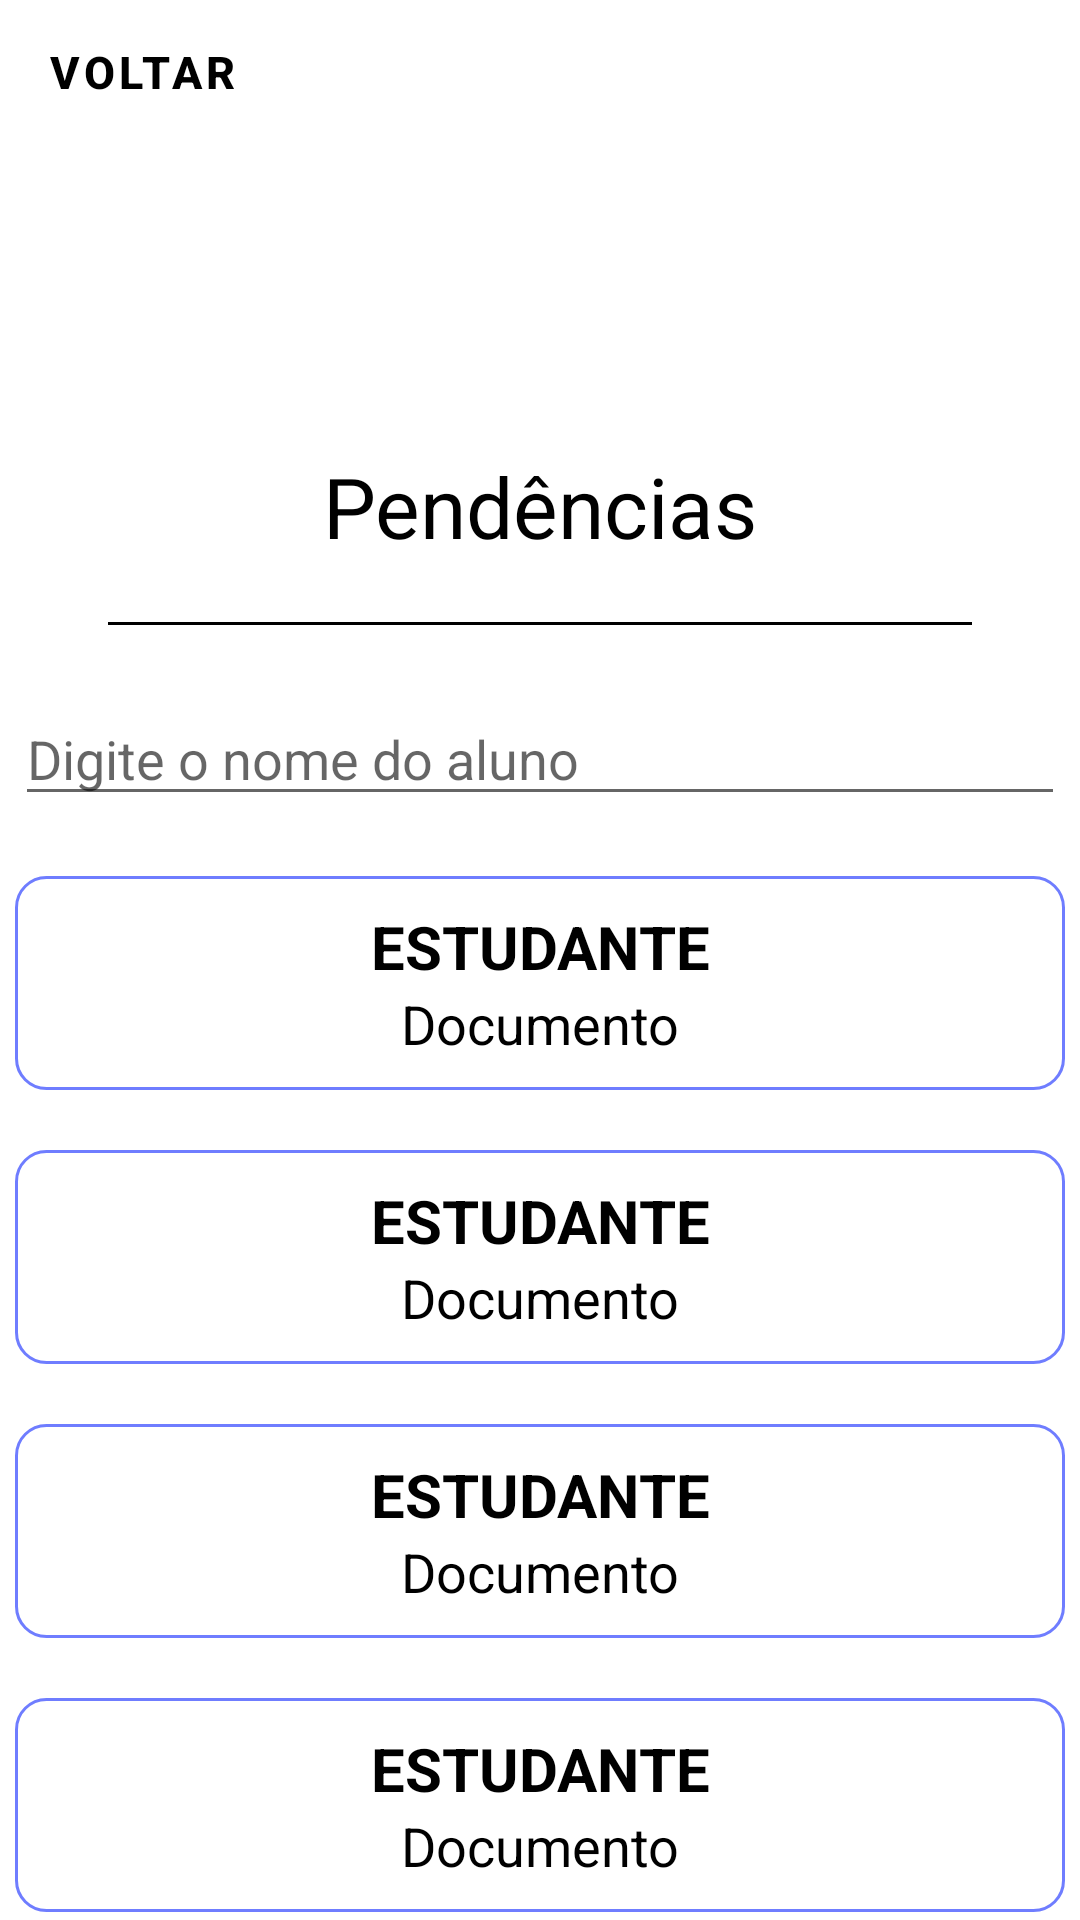

The Android layout XML behind this screen, and the referenced resources:
<!-- AndroidManifest.xml: application theme Theme.Simplify -->
<!-- res/layout/activity_faculdade_pendencias.xml -->
<?xml version="1.0" encoding="utf-8"?>
<androidx.constraintlayout.widget.ConstraintLayout xmlns:android="http://schemas.android.com/apk/res/android"
    xmlns:app="http://schemas.android.com/apk/res-auto"
    xmlns:tools="http://schemas.android.com/tools"
    android:layout_width="match_parent"
    android:layout_height="match_parent"
    tools:context=".faculdade.FaculdadePendencias">

    <Button
        style="@style/Widget.MaterialComponents.Button.OutlinedButton"
        android:layout_width="wrap_content"
        android:layout_height="wrap_content"
        android:baselineAligned="false"
        android:text="Voltar"
        android:textStyle="bold"
        android:textSize="15sp"
        android:textAlignment="center"
        android:textColor="@color/black"
        app:icon="@drawable/back"
        app:iconSize="30dp"
        app:iconTint="@color/black"
        android:onClick="voltar"
        tools:ignore="MissingConstraints,OnClick" />

    <ScrollView
        style="@android:style/Widget.Holo.TextView"
        android:layout_width="288dp"
        android:layout_height="80dp"
        android:layout_marginTop="150dp"
        app:layout_constraintEnd_toEndOf="parent"
        app:layout_constraintStart_toStartOf="parent"
        app:layout_constraintTop_toTopOf="parent"
        android:id="@+id/sv_titulo">

        <LinearLayout
            android:layout_width="match_parent"
            android:layout_height="wrap_content"
            android:orientation="vertical">
            <TextView
                android:layout_width="match_parent"
                android:layout_height="match_parent"
                android:text="@string/txtPendencias"
                android:textAlignment="center"
                android:textSize="28sp"
                android:textColor="@color/black"
                android:id="@+id/tv_logado"/>

            <View
                android:layout_width="match_parent"
                android:layout_height="1dp"
                android:background="@color/black"
                android:layout_marginTop="20dp"
                android:id="@+id/v_linha"/>
        </LinearLayout>
    </ScrollView>

    <ScrollView
        android:id="@+id/sv_pesquisa"
        android:layout_width="350dp"
        android:layout_height="wrap_content"
        android:fadeScrollbars="false"
        app:layout_constraintBottom_toBottomOf="parent"
        app:layout_constraintEnd_toEndOf="parent"
        app:layout_constraintHorizontal_bias="0.490"
        app:layout_constraintStart_toStartOf="parent"
        app:layout_constraintTop_toBottomOf="@+id/sv_titulo"
        app:layout_constraintVertical_bias="0.150">

        <LinearLayout
            android:layout_width="match_parent"
            android:layout_height="wrap_content"
            android:gravity="center"
            android:orientation="vertical">

            <EditText
                android:layout_width="match_parent"
                android:layout_height="wrap_content"
                android:hint="@string/etPendencias"/>

            <ScrollView
                style="@android:style/Widget.Holo.ScrollView"
                android:layout_width="350dp"
                android:layout_height="wrap_content"
                android:fadeScrollbars="false">

                <LinearLayout
                    android:layout_width="match_parent"
                    android:layout_height="match_parent"
                    android:onClick="navegarAluno"
                    android:orientation="vertical"
                    android:textAlignment="center">

                    <LinearLayout
                        android:layout_width="match_parent"
                        android:layout_height="match_parent"
                        android:layout_marginTop="20dp"
                        android:background="@drawable/border"
                        android:onClick="navegarAluno"
                        android:orientation="vertical">

                        <TextView
                            android:layout_width="match_parent"
                            android:layout_height="match_parent"
                            android:text="@string/txtEstudante"
                            android:textAllCaps="true"
                            android:textColor="@color/black"
                            android:textSize="20sp"
                            android:textStyle="bold"
                            android:textAlignment="center"/>

                        <TextView
                            android:layout_width="match_parent"
                            android:layout_height="wrap_content"
                            android:text="@string/txtDocumento"
                            android:textColor="@color/black"
                            android:textSize="18sp"
                            android:textAlignment="center" />
                    </LinearLayout>
                    <LinearLayout
                        android:layout_width="match_parent"
                        android:layout_height="match_parent"
                        android:layout_marginTop="20dp"
                        android:background="@drawable/border"
                        android:onClick="navegarAluno"
                        android:orientation="vertical">

                        <TextView
                            android:layout_width="match_parent"
                            android:layout_height="match_parent"
                            android:text="@string/txtEstudante"
                            android:textAllCaps="true"
                            android:textColor="@color/black"
                            android:textSize="20sp"
                            android:textStyle="bold"
                            android:textAlignment="center"/>

                        <TextView
                            android:layout_width="match_parent"
                            android:layout_height="wrap_content"
                            android:text="@string/txtDocumento"
                            android:textColor="@color/black"
                            android:textSize="18sp"
                            android:textAlignment="center" />
                    </LinearLayout>
                    <LinearLayout
                    android:layout_width="match_parent"
                    android:layout_height="match_parent"
                    android:layout_marginTop="20dp"
                    android:background="@drawable/border"
                    android:onClick="navegarAluno"
                    android:orientation="vertical">

                    <TextView
                        android:layout_width="match_parent"
                        android:layout_height="match_parent"
                        android:text="@string/txtEstudante"
                        android:textAllCaps="true"
                        android:textColor="@color/black"
                        android:textSize="20sp"
                        android:textStyle="bold"
                        android:textAlignment="center"/>

                    <TextView
                        android:layout_width="match_parent"
                        android:layout_height="wrap_content"
                        android:text="@string/txtDocumento"
                        android:textColor="@color/black"
                        android:textSize="18sp"
                        android:textAlignment="center" />
                </LinearLayout>
                    <LinearLayout
                        android:layout_width="match_parent"
                        android:layout_height="match_parent"
                        android:layout_marginTop="20dp"
                        android:background="@drawable/border"
                        android:onClick="navegarAluno"
                        android:orientation="vertical">

                        <TextView
                            android:layout_width="match_parent"
                            android:layout_height="match_parent"
                            android:text="@string/txtEstudante"
                            android:textAllCaps="true"
                            android:textColor="@color/black"
                            android:textSize="20sp"
                            android:textStyle="bold"
                            android:textAlignment="center"/>

                        <TextView
                            android:layout_width="match_parent"
                            android:layout_height="wrap_content"
                            android:text="@string/txtDocumento"
                            android:textColor="@color/black"
                            android:textSize="18sp"
                            android:textAlignment="center" />
                    </LinearLayout>


                </LinearLayout>

            </ScrollView>

        </LinearLayout>
    </ScrollView>

</androidx.constraintlayout.widget.ConstraintLayout>
<!-- resources referenced by this layout -->
<resources>
  <color name="black">#000000</color>
  <!-- drawable back: png bitmap (drawable, 223 bytes) -->
  <!-- drawable border (drawable-v24) -->
  <shape xmlns:android="http://schemas.android.com/apk/res/android"
      android:shape="rectangle" >
      <padding android:left="10dp"
          android:right="10dp"
          android:top="10dp"
          android:bottom="10dp"/>
      <corners
          android:radius="10dp"/>
      <stroke
          android:width="1dp"
          android:color="@color/colorPrimary" />
  </shape>
  <string name="etPendencias">Digite o nome do aluno</string>
  <string name="txtDocumento">Documento</string>
  <string name="txtEstudante">Estudante</string>
  <string name="txtPendencias">Pendências</string>
  <style name="Theme.Simplify" parent="Theme.MaterialComponents.DayNight.NoActionBar">
          
          <item name="colorPrimary">@color/colorPrimary</item>
          <item name="colorPrimaryVariant">@color/colorPrimaryDark</item>
          <item name="colorOnPrimary">@color/textColor</item>
          
          <item name="colorSecondary">@color/colorPrimary</item>
          <item name="colorSecondaryVariant">@color/colorPrimaryDark</item>
          <item name="colorOnSecondary">@color/colorSeconday</item>
          
          <item name="android:statusBarColor" tools:targetApi="l">?attr/colorPrimaryVariant</item>
          
      </style>
  <color name="colorPrimary">#6f7dff</color>
  <color name="colorPrimaryDark">#FF3700B3</color>
  <color name="textColor">#FFFFFFFF</color>
  <color name="colorSeconday">#FF6200EE</color>
</resources>
